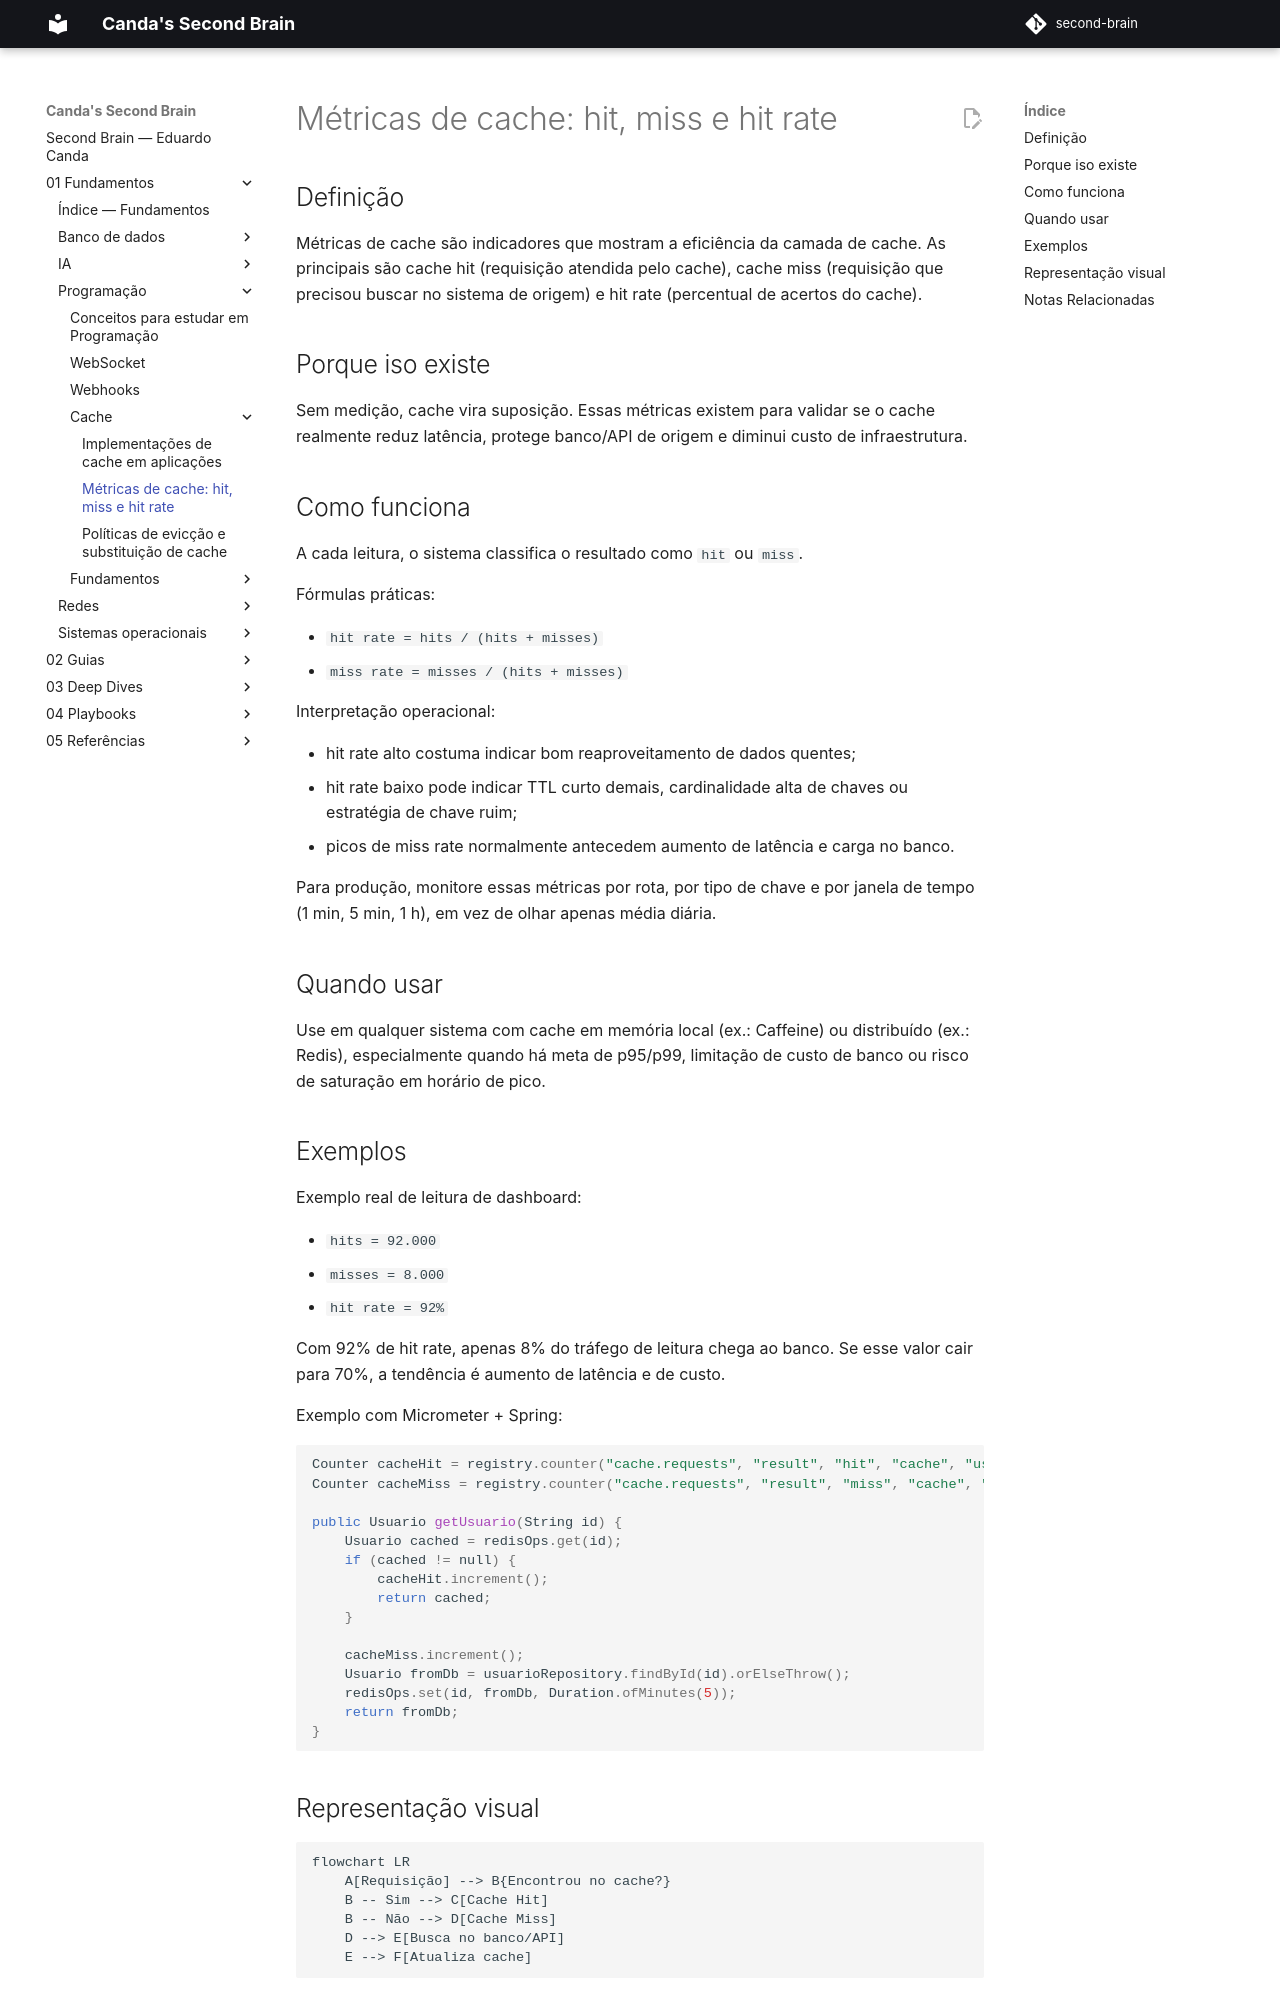

repository: EduardoCanda/second-brain · page: 01 - Fundamentos/Programação/Cache/metricas-de-cache-hit-rate-e-miss-rate/index.html · generator: mkdocs

# Métricas de cache: hit, miss e hit rate

## Definição
Métricas de cache são indicadores que mostram a eficiência da camada de cache. As principais são cache hit (requisição atendida pelo cache), cache miss (requisição que precisou buscar no sistema de origem) e hit rate (percentual de acertos do cache).

## Porque iso existe
Sem medição, cache vira suposição. Essas métricas existem para validar se o cache realmente reduz latência, protege banco/API de origem e diminui custo de infraestrutura.

## Como funciona
A cada leitura, o sistema classifica o resultado como `hit` ou `miss`.

Fórmulas práticas:

- `hit rate = hits / (hits + misses)`
- `miss rate = misses / (hits + misses)`

Interpretação operacional:

- hit rate alto costuma indicar bom reaproveitamento de dados quentes;
- hit rate baixo pode indicar TTL curto demais, cardinalidade alta de chaves ou estratégia de chave ruim;
- picos de miss rate normalmente antecedem aumento de latência e carga no banco.

Para produção, monitore essas métricas por rota, por tipo de chave e por janela de tempo (1 min, 5 min, 1 h), em vez de olhar apenas média diária.

## Quando usar
Use em qualquer sistema com cache em memória local (ex.: Caffeine) ou distribuído (ex.: Redis), especialmente quando há meta de p95/p99, limitação de custo de banco ou risco de saturação em horário de pico.

## Exemplos
Exemplo real de leitura de dashboard:

- `hits = 92.000`
- `misses = 8.000`
- `hit rate = 92%`

Com 92% de hit rate, apenas 8% do tráfego de leitura chega ao banco. Se esse valor cair para 70%, a tendência é aumento de latência e de custo.

Exemplo com Micrometer + Spring:

```java
Counter cacheHit = registry.counter("cache.requests", "result", "hit", "cache", "usuarios");
Counter cacheMiss = registry.counter("cache.requests", "result", "miss", "cache", "usuarios");

public Usuario getUsuario(String id) {
    Usuario cached = redisOps.get(id);
    if (cached != null) {
        cacheHit.increment();
        return cached;
    }

    cacheMiss.increment();
    Usuario fromDb = usuarioRepository.findById(id).orElseThrow();
    redisOps.set(id, fromDb, Duration.ofMinutes(5));
    return fromDb;
}
```
